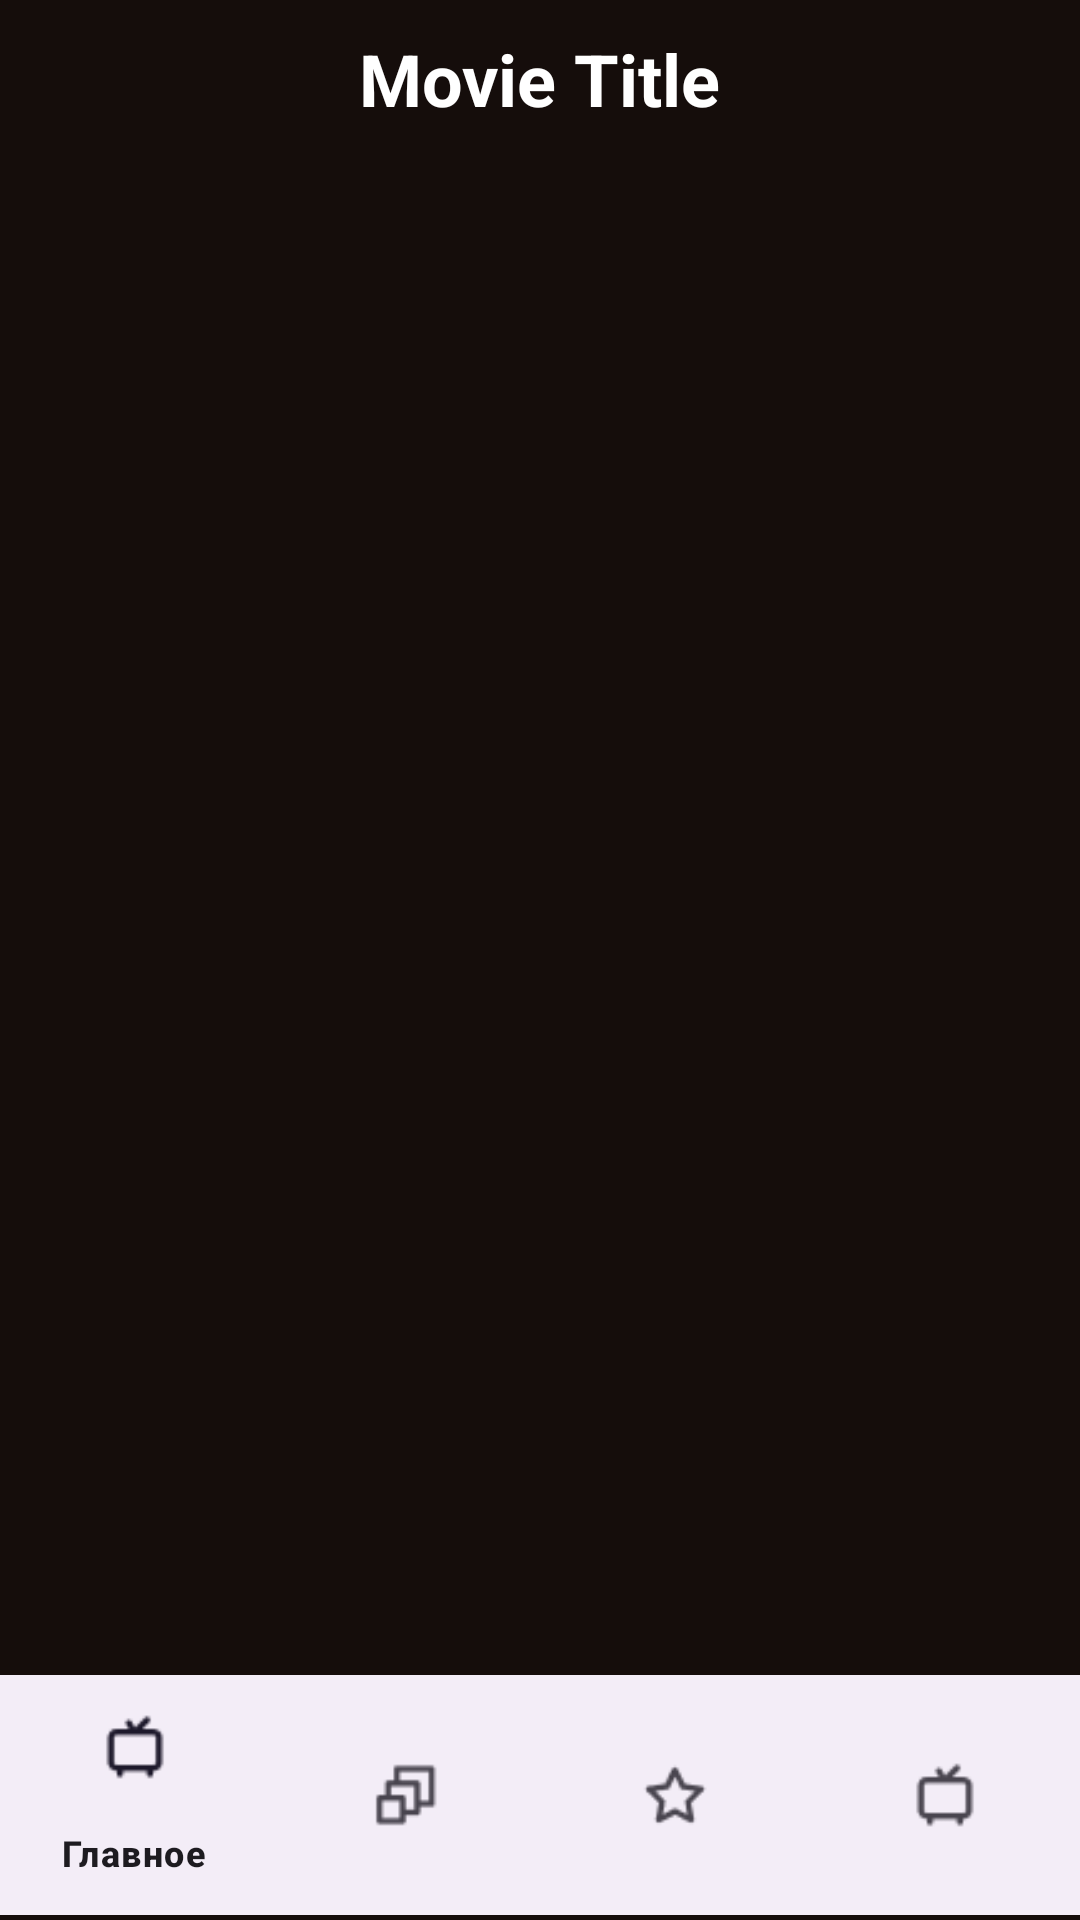

The Android layout XML behind this screen, and the referenced resources:
<!-- AndroidManifest.xml: application theme Theme.ExamPoleev -->
<!-- res/layout/activity_main_screan.xml -->
<?xml version="1.0" encoding="utf-8"?>
<LinearLayout xmlns:android="http://schemas.android.com/apk/res/android"
    xmlns:app="http://schemas.android.com/apk/res-auto"
    xmlns:tools="http://schemas.android.com/tools"
    android:layout_width="match_parent"
    android:layout_height="match_parent"
    tools:context=".MainActivity"
    android:background="@color/background"
    android:orientation="vertical">

    <TextView
        android:id="@+id/tvmovie_title"
        android:layout_width="wrap_content"
        android:layout_height="wrap_content"
        android:text="@string/movie_title"
        android:textColor="@color/white"
        android:textSize="24sp"
        android:layout_marginTop="10dp"
        android:textStyle="bold"
        android:layout_gravity="center_horizontal"/>

    <androidx.viewpager.widget.ViewPager
        android:id="@+id/viewPagerMovie"
        android:layout_width="350dp"
        android:layout_height="500dp"
        android:layout_marginTop="16dp"
        android:layout_gravity="center_horizontal"/>

    <com.google.android.material.bottomnavigation.BottomNavigationView
        android:id="@+id/bottom_menu_id"
        android:layout_width="match_parent"
        android:layout_height="wrap_content"
        app:menu="@menu/botton_menu"/>

</LinearLayout>
<!-- resources referenced by this layout -->
<resources>
  <color name="background">#150D0B</color>
  <color name="white">#FFFFFFFF</color>
  <string name="movie_title">Movie Title</string>
  <style name="Theme.ExamPoleev" parent="Base.Theme.ExamPoleev" />
  <style name="Base.Theme.ExamPoleev" parent="Theme.Material3.DayNight.NoActionBar">
          
          
      </style>
</resources>
